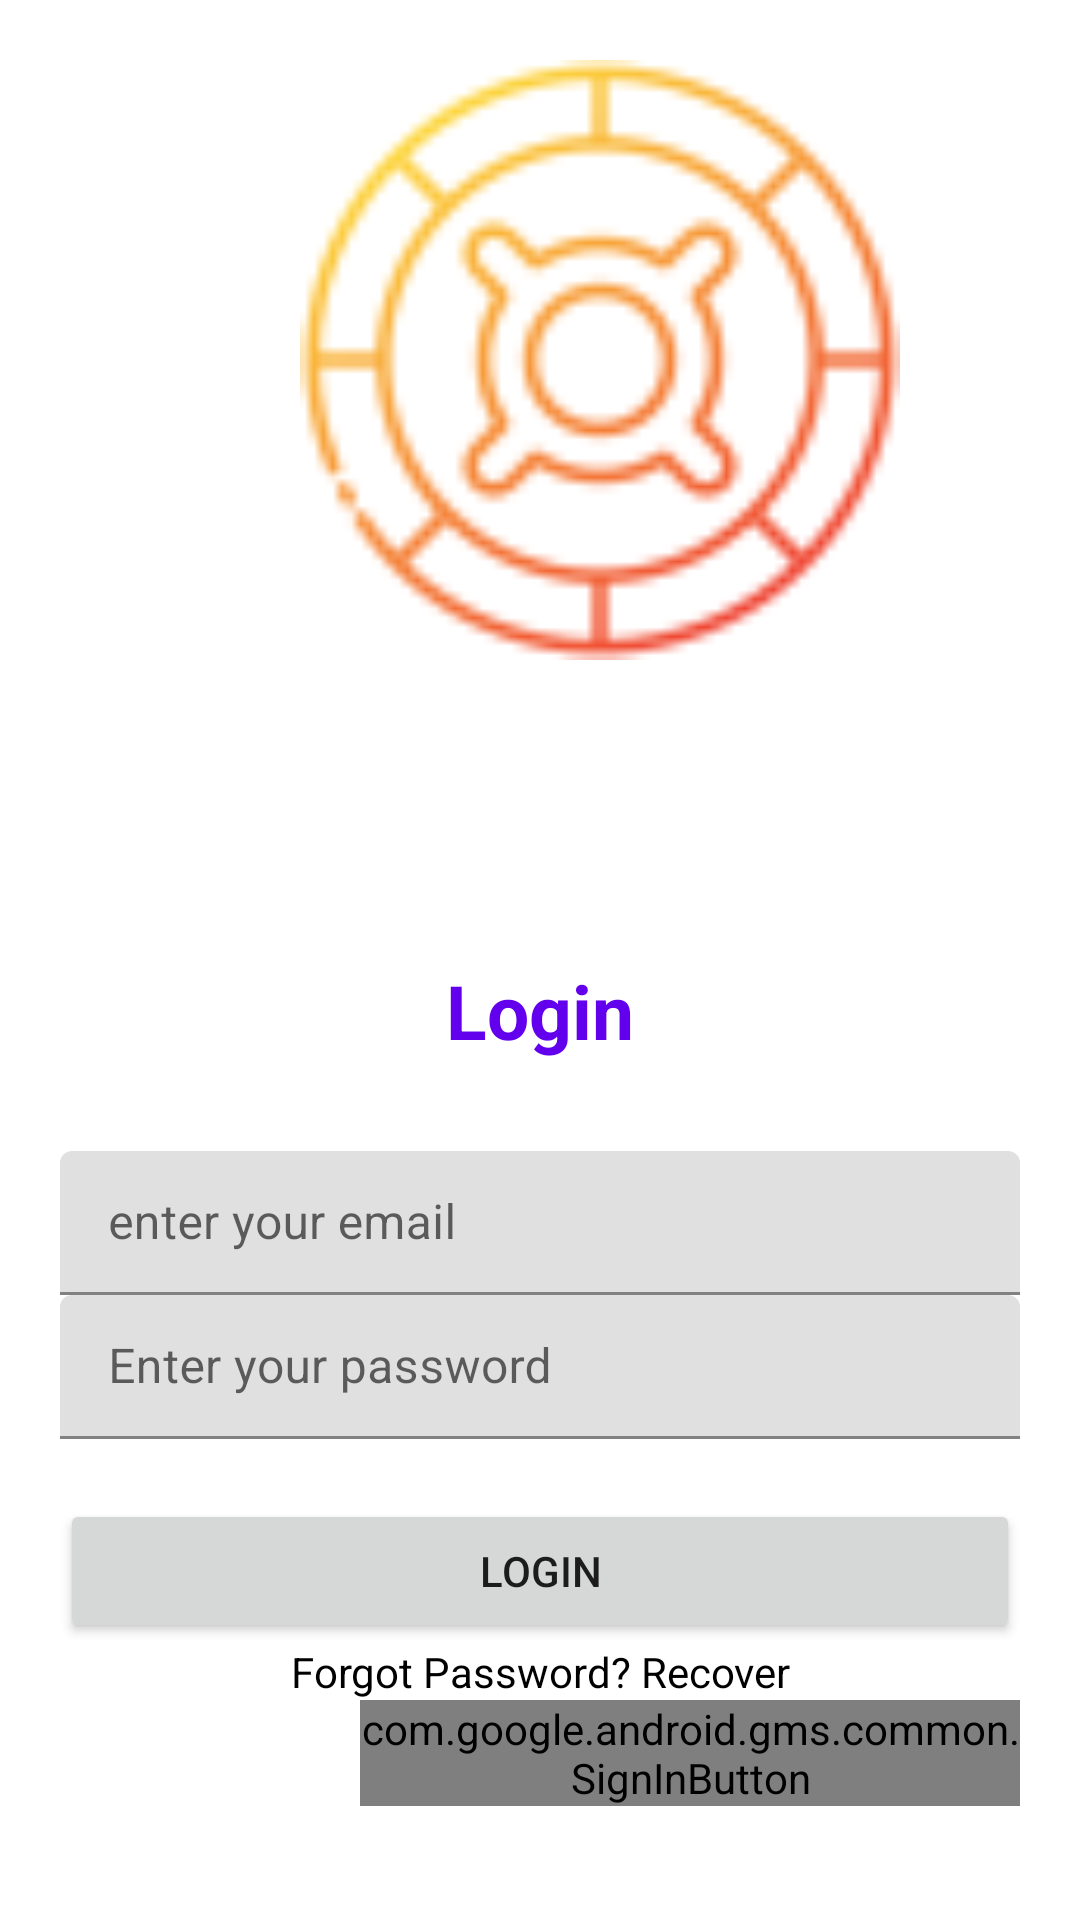

The Android layout XML behind this screen, and the referenced resources:
<!-- AndroidManifest.xml: application theme AppTheme -->
<!-- res/layout/activity_login.xml -->
<?xml version="1.0" encoding="utf-8"?>
<LinearLayout
    xmlns:android="http://schemas.android.com/apk/res/android"
    xmlns:app="http://schemas.android.com/apk/res-auto"
    xmlns:tools="http://schemas.android.com/tools"
    android:layout_width="match_parent"
    android:layout_height="match_parent"
    android:orientation="vertical"
    tools:context=".LoginActivity"
    android:padding="20dp">


    <ImageView
        android:layout_width="200dp"
        android:layout_marginBottom="100dp"
        android:layout_marginLeft="80dp"
        android:layout_height="200dp"
        android:src="@drawable/app_logo" />

    <TextView
        android:layout_width="match_parent"
        android:layout_height="wrap_content"
        android:text="Login"
        android:textAlignment="center"
        android:textColor="@color/purple_500"
        android:textSize="25sp"
        android:textStyle="bold"
        android:layout_marginBottom="30dp"
        />


    <com.google.android.material.textfield.TextInputLayout
        android:layout_width="match_parent"
        android:layout_height="wrap_content"
        app:hintEnabled="true">

        <com.google.android.material.textfield.TextInputEditText
            android:id="@+id/emailEt"
            android:layout_width="match_parent"
            android:layout_height="48dp"
            android:hint="enter your email"
            android:inputType="textEmailAddress"/>

    </com.google.android.material.textfield.TextInputLayout>

    <com.google.android.material.textfield.TextInputLayout
        android:layout_width="match_parent"
        android:layout_height="wrap_content"
        app:hintEnabled="true"
        >

        <EditText
            android:id="@+id/passwordEt"
            android:layout_width="match_parent"
            android:layout_height="48dp"
            android:hint="Enter your password"
            android:inputType="textPassword"
            android:layout_marginBottom="20dp"/>

    </com.google.android.material.textfield.TextInputLayout>

    <Button
        android:id="@+id/loginBtn"
        android:layout_width="match_parent"
        android:layout_height="wrap_content"
        android:text="Login" />

    <TextView
        android:id="@+id/recoverPassTv"
        android:layout_width="match_parent"
        android:layout_height="wrap_content"
        android:textAlignment="center"
        android:text="Forgot Password? Recover"
        android:textColor="@color/black" />

    <com.google.android.gms.common.SignInButton
        android:id="@+id/googleLoginBtn"
        android:layout_width="wrap_content"
        android:layout_height="wrap_content"
        android:layout_marginStart="100dp"
        />
    <TextView
        android:id="@+id/nothave_accountTv"
        android:layout_width="match_parent"
        android:layout_height="wrap_content"
        android:text="Already have an account? Register"
        android:textAlignment="center"
        android:layout_marginTop="30dp"
        android:textColor="@color/black" />
</LinearLayout>
<!-- resources referenced by this layout -->
<resources>
  <color name="black">#FF000000</color>
  <color name="purple_500">#FF6200EE</color>
  <!-- drawable app_logo: png bitmap (drawable, 5549 bytes) -->
  <style name="AppTheme" parent="Theme.MaterialComponents.Light.DarkActionBar">
          
          <item name="colorPrimary">@color/colorPrimary</item>
          <item name="colorPrimaryDark">@color/colorPrimaryDark</item>
          <item name="colorAccent">@color/colorAccent</item>
      </style>
  <color name="colorPrimary">#FF4081</color>
  <color name="colorPrimaryDark">#E91E63</color>
  <color name="colorAccent">#FF5722</color>
</resources>
